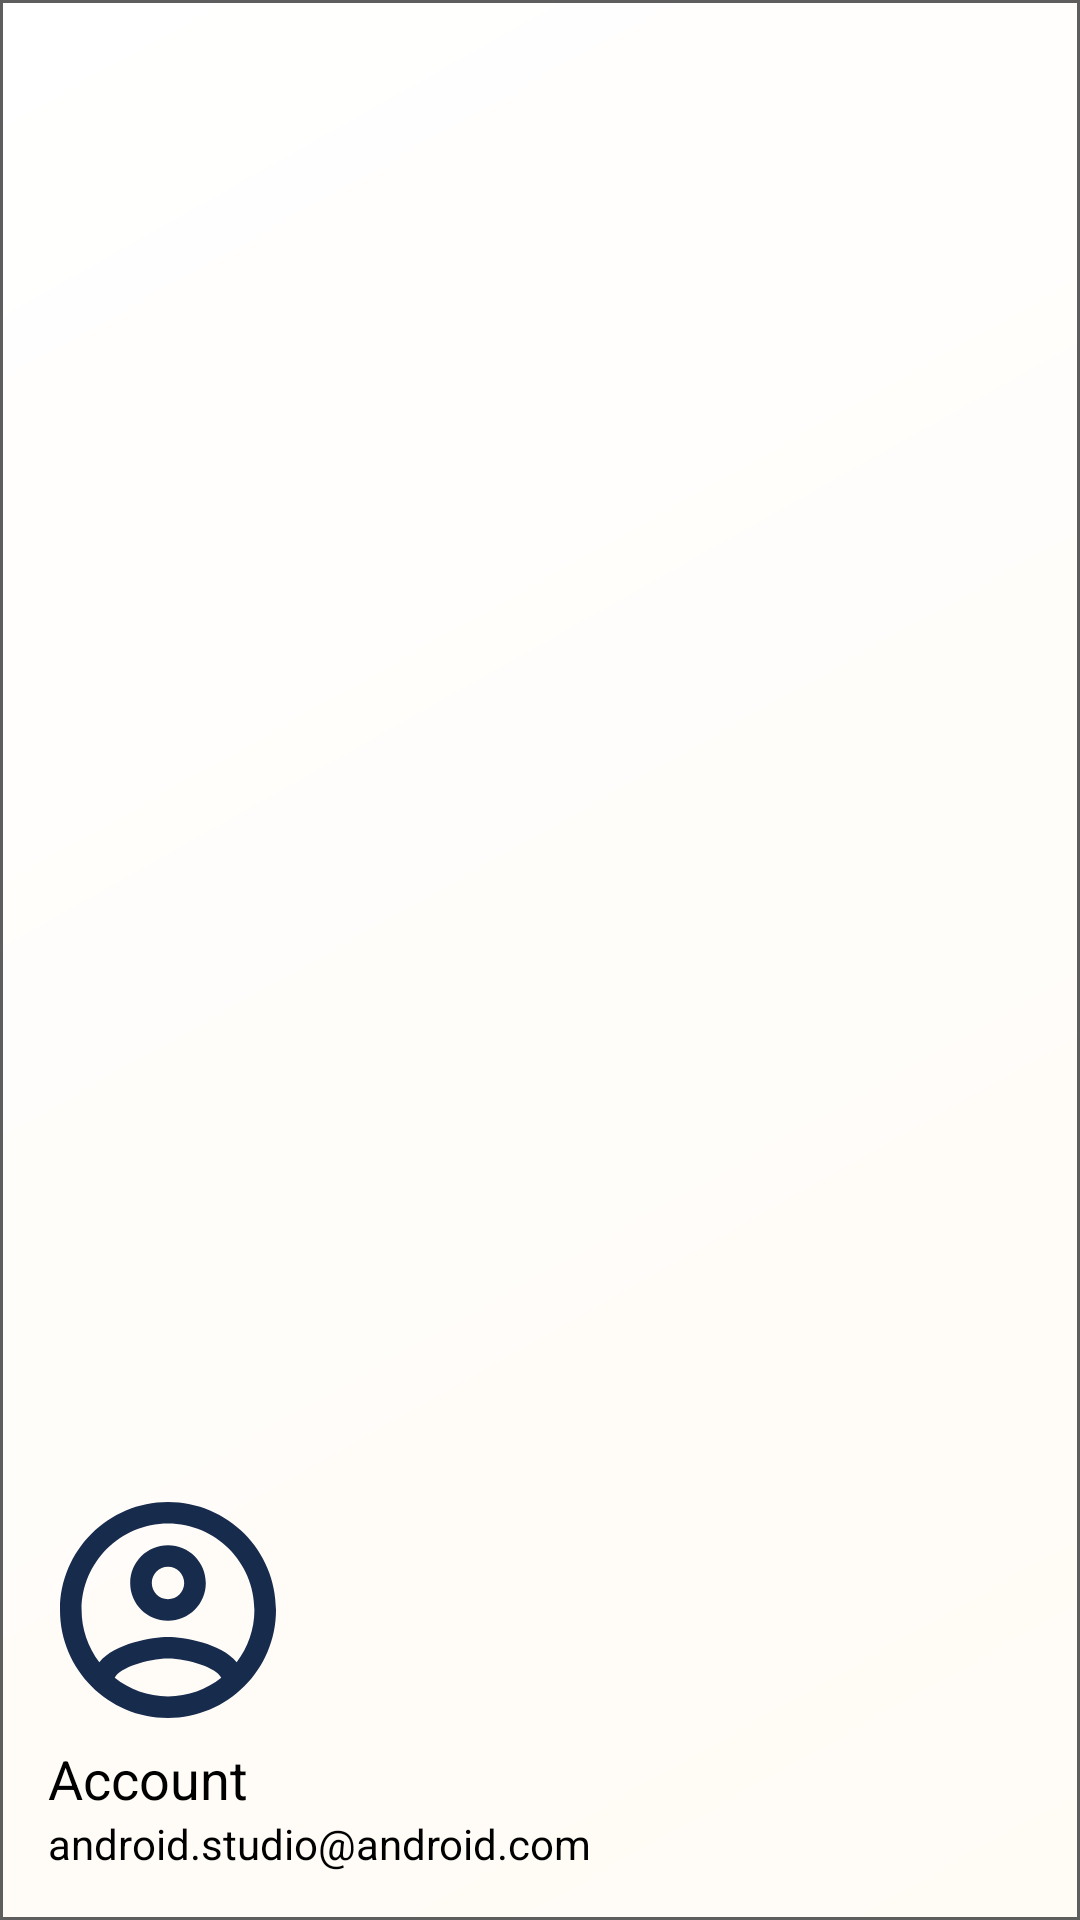

Android layout source for this screen:
<!-- AndroidManifest.xml: application theme AppTheme -->
<!-- res/layout/nav_header_main.xml -->
<?xml version="1.0" encoding="utf-8"?>
<LinearLayout xmlns:android="http://schemas.android.com/apk/res/android"
    xmlns:app="http://schemas.android.com/apk/res-auto"
    android:layout_width="match_parent"
    android:layout_height="@dimen/nav_header_height"
    android:background="@drawable/side_nav_bar"
    android:gravity="bottom"
    android:orientation="vertical"
    android:paddingLeft="@dimen/activity_horizontal_margin"
    android:paddingTop="@dimen/activity_vertical_margin"
    android:paddingRight="@dimen/activity_horizontal_margin"
    android:paddingBottom="@dimen/activity_vertical_margin"
    android:theme="@style/ThemeOverlay.AppCompat.Dark"
    android:id="@+id/header">

    <ImageView
        android:id="@+id/imageView"
        android:layout_width="80dp"
        android:layout_height="80dp"
        android:contentDescription="@string/nav_header_desc"
        android:paddingTop="@dimen/nav_header_vertical_spacing"
        app:srcCompat="@drawable/ic_account" />

    <TextView
        android:layout_width="match_parent"
        android:layout_height="wrap_content"
        android:textSize="18sp"
        android:paddingTop="@dimen/nav_header_vertical_spacing"
        android:textColor="#000"
        android:text="@string/nav_header_title"
        android:textAppearance="@style/TextAppearance.AppCompat.Body1" />

    <TextView
        android:id="@+id/emailku"
        android:layout_width="wrap_content"
        android:textColor="#000"
        android:layout_height="wrap_content"
        android:text="@string/nav_header_subtitle" />

</LinearLayout>
<!-- resources referenced by this layout -->
<resources>
  <dimen name="activity_horizontal_margin">16dp</dimen>
  <dimen name="activity_vertical_margin">16dp</dimen>
  <dimen name="nav_header_height">186dp</dimen>
  <dimen name="nav_header_vertical_spacing">8dp</dimen>
  <!-- drawable ic_account (drawable) -->
  <vector xmlns:android="http://schemas.android.com/apk/res/android"
      android:width="50dp"
      android:height="50dp"
      android:viewportWidth="50"
      android:viewportHeight="50">
      <path
          android:pathData="M25,0C11.2,0 0,11.2 0,25C0,38.8 11.2,50 25,50C38.8,50 50,38.8 50,25C50,11.2 38.8,0 25,0ZM12.675,40.7C13.75,38.45 20.3,36.25 25,36.25C29.7,36.25 36.275,38.45 37.325,40.7C33.925,43.4 29.65,45 25,45C20.35,45 16.075,43.4 12.675,40.7ZM40.9,37.075C37.325,32.725 28.65,31.25 25,31.25C21.35,31.25 12.675,32.725 9.1,37.075C6.4441,33.6096 5.0033,29.3661 5,25C5,13.975 13.975,5 25,5C36.025,5 45,13.975 45,25C45,29.55 43.45,33.725 40.9,37.075ZM25,10C20.15,10 16.25,13.9 16.25,18.75C16.25,23.6 20.15,27.5 25,27.5C29.85,27.5 33.75,23.6 33.75,18.75C33.75,13.9 29.85,10 25,10ZM25,22.5C22.925,22.5 21.25,20.825 21.25,18.75C21.25,16.675 22.925,15 25,15C27.075,15 28.75,16.675 28.75,18.75C28.75,20.825 27.075,22.5 25,22.5Z"
          android:fillColor="#172B4D" />
  </vector>
  <!-- drawable side_nav_bar (drawable) -->
  <shape xmlns:android="http://schemas.android.com/apk/res/android"
      android:shape="rectangle">
      <gradient
          android:angle="135"
          android:endColor="#ffffff"
          android:startColor="#FFFBF5"
          android:type="linear" />
      <stroke
          android:color="#5E5E5E"
          android:width="1dp">
  
      </stroke>
  </shape>
  <string name="nav_header_desc">Navigation header</string>
  <string name="nav_header_subtitle">android.studio@android.com</string>
  <string name="nav_header_title">Account</string>
  <style name="AppTheme" parent="Theme.AppCompat.Light.NoActionBar">
          
          <item name="colorPrimary">@color/colorPrimary</item>
          <item name="colorPrimaryDark">@color/colorPrimaryDark</item>
          <item name="colorAccent">@color/colorAccent</item>
      </style>
  <color name="colorPrimary">#FAC302</color>
  <color name="colorPrimaryDark">#DBAA01</color>
  <color name="colorAccent">#FF9800</color>
</resources>
